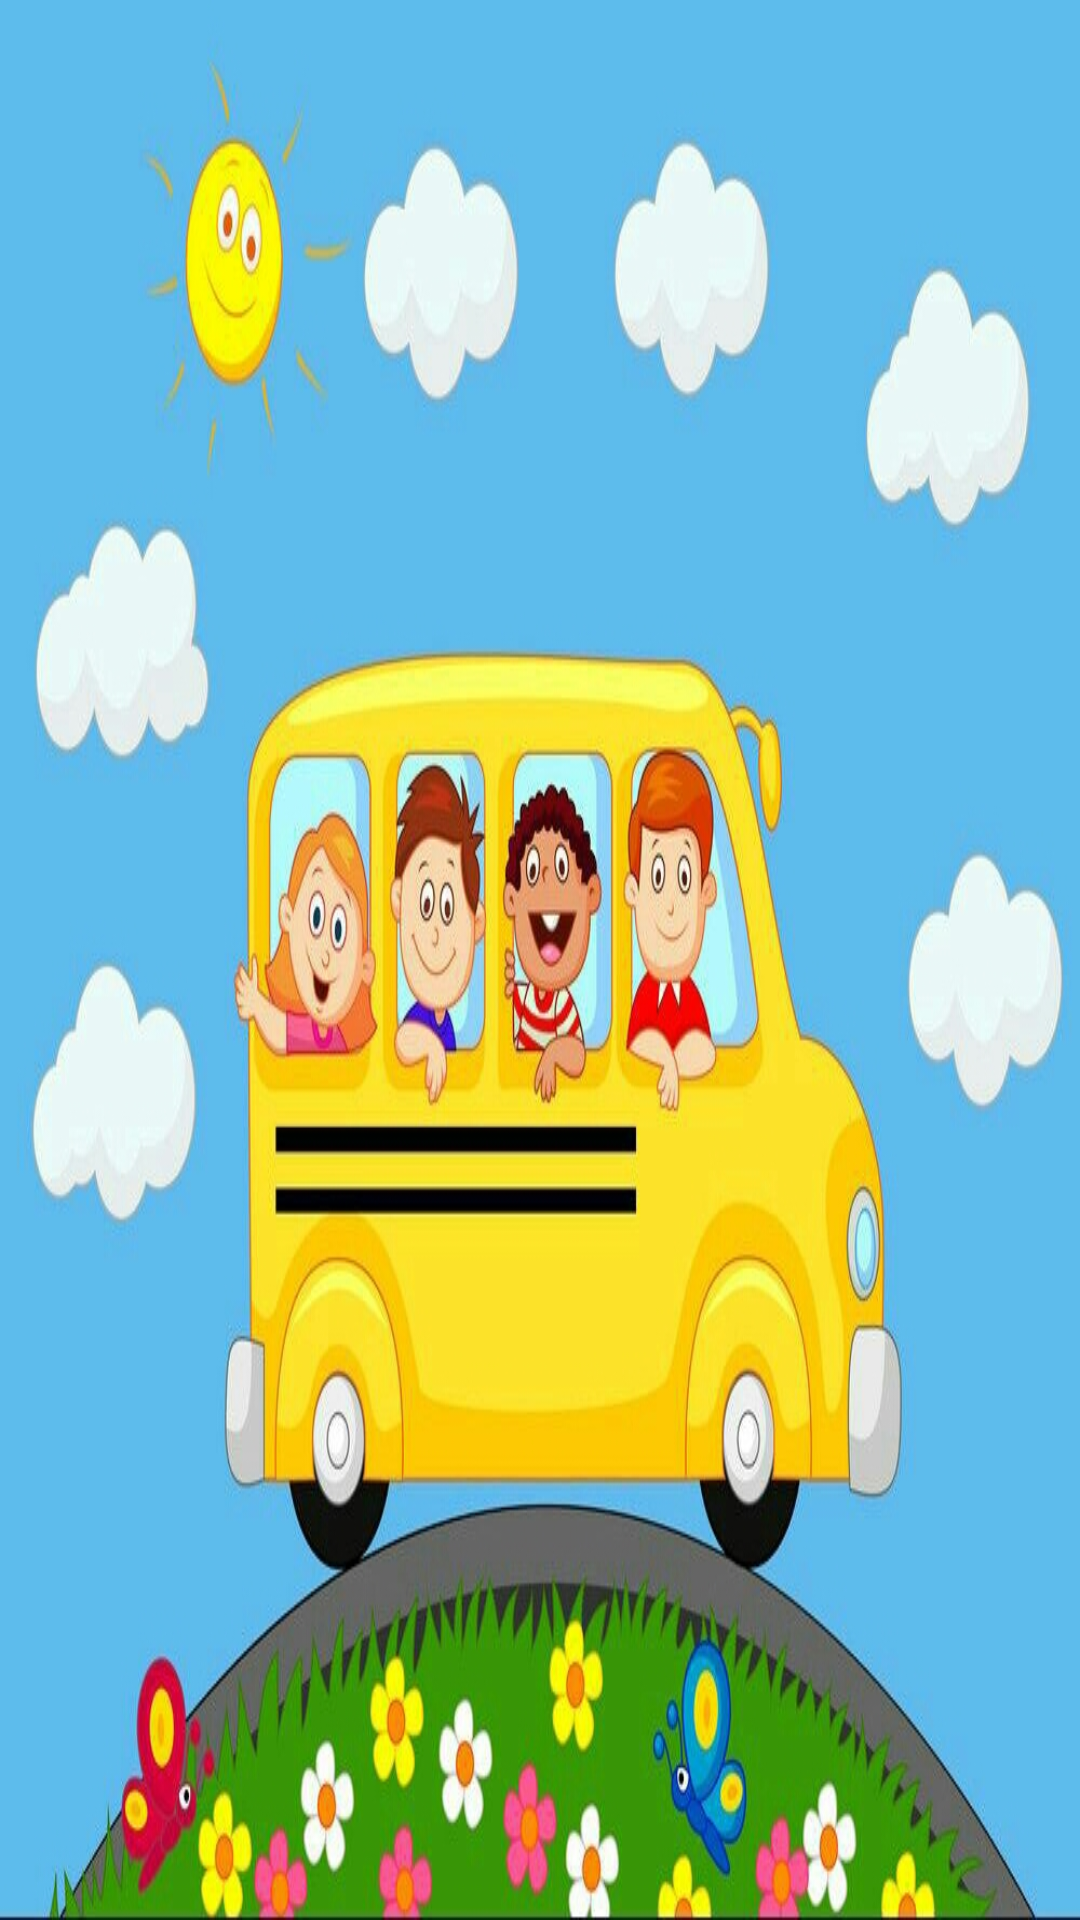

Android layout source for this screen:
<!-- AndroidManifest.xml: application theme AppTheme -->
<!-- res/layout/activity_splash_anasheed.xml -->
<?xml version="1.0" encoding="utf-8"?>
<RelativeLayout xmlns:android="http://schemas.android.com/apk/res/android"
    xmlns:app="http://schemas.android.com/apk/res-auto"
    xmlns:tools="http://schemas.android.com/tools"
    android:layout_width="match_parent"
    android:layout_height="match_parent"
    tools:context=".anasheed.splash_anasheed"
    android:background="@drawable/anasheedbus">





















</RelativeLayout>
<!-- resources referenced by this layout -->
<resources>
  <!-- drawable anasheedbus: jpg bitmap (drawable-xxxhdpi, 296263 bytes) -->
  <style name="AppTheme" parent="Theme.AppCompat.Light.NoActionBar">
          
          <item name="colorPrimary">@color/colorPrimary</item>
          <item name="colorPrimaryDark">@color/colorPrimaryDark</item>
          <item name="colorAccent">@color/colorAccent</item>
      </style>
  <color name="colorPrimary">@android:color/transparent</color>
  <color name="colorPrimaryDark">#FFFFFF</color>
  <color name="colorAccent">#78C8EC</color>
</resources>
